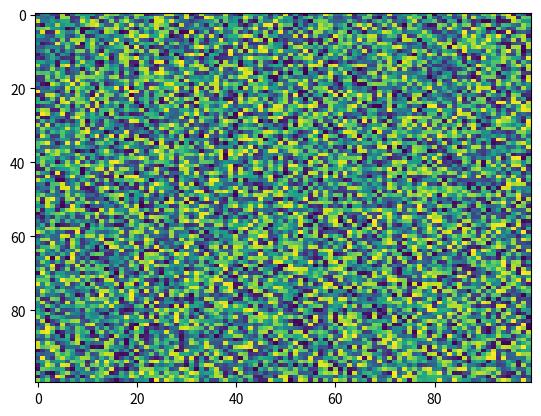

Source code (Python):
import matplotlib.pyplot as plt
import numpy as np
X = np.random.rand(100, 100)
plt.imshow(X, interpolation='nearest', filternorm=True, filterrad=4.0, resample=None, alpha=None, cmap='viridis', aspect='auto', norm=None, interpolation_stage=None)
